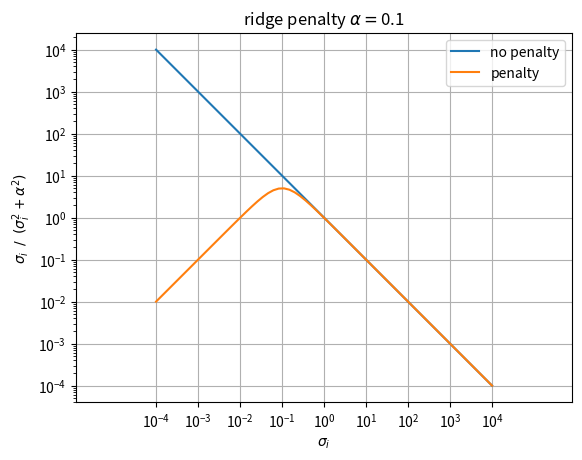
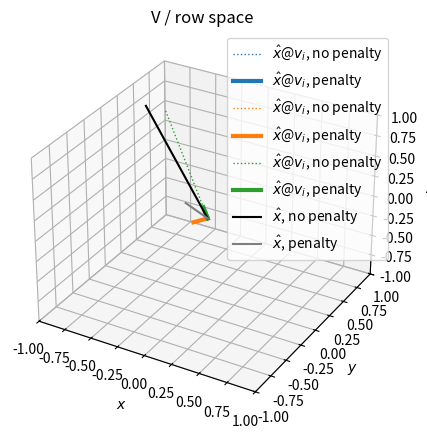
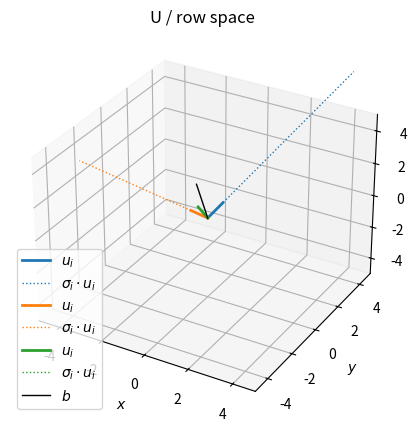

The matplotlib source for these figures, in order:
import numpy as np
import matplotlib.pyplot as plt
from scipy.linalg import svd, diagsvd, qr, inv, pinv, norm
from numpy.linalg import matrix_rank

np.set_printoptions(precision=2, floatmode="fixed", suppress=True)

matplotlib_widget_flag = False

rng = np.random.default_rng(1)
mean, stdev = 0, 0.01
M = 100
N = 3
X = rng.normal(mean, stdev, [M, N])
print("rank =", matrix_rank(X), "== number of cols =", N)

if matplotlib_widget_flag:
    %matplotlib widget

[Q, R] = qr(X)
[U, s, Vh] = svd(X)
print("sing vals", s)
V = Vh.conj().T

# scipy function
Xli_pinv = pinv(X)

# manual normal equation solver
Xli_man = inv(X.conj().T @ X) @ X.conj().T

# SVD
Si = diagsvd(1 / s, N, M)  # works if array s has only non-zero entries
Xli_svd = V @ Si @ U.conj().T

# QR
Xli_qr = pinv(R) @ Q.conj().T

print("pinv == inverse via normal eq?", np.allclose(Xli_pinv, Xli_man))
print("pinv == inverse via SVD?", np.allclose(Xli_pinv, Xli_svd))
print("pinv == inverse via QR?", np.allclose(Xli_pinv, Xli_qr))

# create y from one column space entry and one left null space entry
# note that we use unit length vectors for convenience: ||e||_2^2 = 1
yh = U[:, 0]  # choose one of col space
e = U[:, N]  # assuming rank N -> we choose last vector of left null space
y = yh + e

# find betah in the row space
betah = Xli_pinv @ y  # only yh gets mapped back to row space
# this is our LS solution betah

print(Xli_pinv @ e)  # e is mapped to zero vec
print(Xli_pinv @ y)
print(Xli_pinv @ yh)
print(betah)

print("norm(X @ betah - yh, 2) == 0 -> ", norm(X @ betah - yh, 2))  # == 0

print("||e||_2^2:")
print(norm(X @ betah - y, 2) ** 2)
print(norm(e, 2) ** 2)

alpha = 1 / 10
lmb = alpha**2

singval = np.logspace(-4, 4, 2**6)
# ridge regression
inv_singval = singval / (singval**2 + alpha**2)

plt.plot(singval, 1 / singval, label="no penalty")
plt.plot(singval, inv_singval, label="penalty")
plt.xscale("log")
plt.yscale("log")
plt.xticks(10.0 ** np.arange(-4, 5))
plt.yticks(10.0 ** np.arange(-4, 5))
plt.axis("equal")
plt.xlabel(r"$\sigma_i$")
plt.ylabel(r"$\sigma_i \,\,\,/\,\,\, (\sigma_i^2 + \alpha^2)$")
plt.title(r"ridge penalty $\alpha =$" + str(alpha))
plt.legend()
plt.grid()
print("alpha =", alpha, "alpha^2 = lambda =", lmb)

rng = np.random.default_rng(1)
mean, stdev = 0, 10
M, N = 3, 3
A_tmp = rng.normal(mean, stdev, [M, N])
[U_tmp, s_tmp, Vh_tmp] = svd(A_tmp)
V_tmp = Vh_tmp.conj().T
s_tmp = [10, 8, 0.5]  # create sing vals
S_tmp = diagsvd(s_tmp, M, N)

# create full rank square matrix to work with (no nullspaces except 0-vectors!)
A = U_tmp @ S_tmp @ Vh_tmp
[U, s, Vh] = svd(A)
print("A\n", A)
print("rank of A: ", matrix_rank(A))
print("sigma", s)
S = diagsvd(s, M, N)
V = Vh.conj().T

# b as column space linear combination
b = 1 * U[:, 0] + 1 * U[:, 1] + 1 * U[:, 2]

xh = inv(A) @ b
print("xh =", xh, "\nA xh =", A @ xh, "\nb =", b)
# == (because in b all U weighted with unity gain)
print("inverted sigma no penalty: ", 1 / s)
print("||xh||_2^2 =", norm(xh, 2))
print("norm of vec: inverted sigma no penalty: ", norm(1 / s, 2))

lmb = 2
Sli_ridge = inv(S.conj().T @ S + lmb * np.eye(3)) @ S.conj().T
Ali_ridge = V @ Sli_ridge @ U.conj().T
xh_ridge = Ali_ridge @ b
print("xh_ridge =", xh_ridge, "\nA xh_ridge =", A @ xh_ridge, "\nb = ", b)
# == (because in b all U weighted with unity gain)
print("inverted sigma with penalty: ", s / (s**2 + lmb))
print("||xh_ridge||_2^2 =", norm(xh_ridge, 2))
print("norm of vec: inverted sigma with penalty: ", norm(s / (s**2 + lmb), 2))

fig1 = plt.figure(figsize=(5, 5))
ax = plt.axes(projection="3d")
w = Vh @ xh
wr = Vh @ xh_ridge
for n in range(3):
    ax.plot(
        [0, w[n] * V[0, n]],
        [0, w[n] * V[1, n]],
        [0, w[n] * V[2, n]],
        color="C" + str(n),
        lw=1,
        ls=":",
        label=r"$\hat{x}$@$v_i$, no penalty",
    )
    ax.plot(
        [0, wr[n] * V[0, n]],
        [0, wr[n] * V[1, n]],
        [0, wr[n] * V[2, n]],
        color="C" + str(n),
        lw=3,
        ls="-",
        label=r"$\hat{x}$@$v_i$, penalty",
    )

ax.plot(
    [0, xh[0]], [0, xh[1]], [0, xh[2]], "black", label=r"$\hat{x}$, no penalty"
)
ax.plot(
    [0, xh_ridge[0]],
    [0, xh_ridge[1]],
    [0, xh_ridge[2]],
    "C7",
    label="$\hat{x}$, penalty",
)
ax.set_xlabel(r"$x$")
ax.set_ylabel(r"$y$")
ax.set_zlabel(r"$z$")
lim = 1
ax.set_xlim(-lim, lim)
ax.set_ylim(-lim, lim)
ax.set_zlim(-lim, lim)
ax.set_title("V / row space")
plt.legend()


fig2 = plt.figure(figsize=(5, 5))
ax = plt.axes(projection="3d")
w = Vh @ xh
wr = Vh @ xh_ridge
for n in range(3):
    ax.plot(
        [0, U[0, n]],
        [0, U[1, n]],
        [0, U[2, n]],
        color="C" + str(n),
        lw=2,
        ls="-",
        label=r"$u_i$",
    )
    ax.plot(
        [0, s[n] * U[0, n]],
        [0, s[n] * U[1, n]],
        [0, s[n] * U[2, n]],
        color="C" + str(n),
        lw=1,
        ls=":",
        label=r"$\sigma_i \cdot u_i$",
    )

ax.plot([0, b[0]], [0, b[1]], [0, b[2]], "black", lw=1, label=r"$b$")
ax.set_xlabel(r"$x$")
ax.set_ylabel(r"$y$")
ax.set_zlabel(r"$z$")
lim = 5
ax.set_xlim(-lim, lim)
ax.set_ylim(-lim, lim)
ax.set_zlim(-lim, lim)
ax.set_title("U / row space")
plt.legend()

if matplotlib_widget_flag:
    plt.close(fig1)
    plt.close(fig2)
